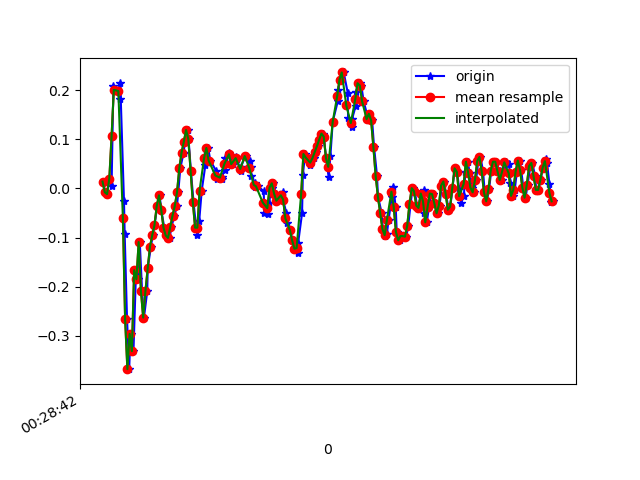

Values plotted in this chart, from the file beside it:
1618187323140, 882986152752191, 0.01413065, -0.07017169, 0.00254046
1618187323166, 882986171797311, -0.00786, 0.01413, 0.04041
1618187323180, 882986190842431, -0.01153, -0.02741, 0.01231
1618187323200, 882986209887551, 0.02024, 0.2023, 0.09295
1618187323220, 882986228907871, 0.004357, 0.1241, 0.05752
1618187323236, 882986247909583, 0.2084, 0.008019, 0.1369
1618187323257, 882986266950543, 0.2011, -0.07262, 0.1052
1618187323295, 882986285991503, 0.1827, -0.3182, 0.1394
1618187323297, 882986305007663, 0.2145, -0.1166, 0.08562
1618187323330, 882986324048623, -0.02619, -0.2278, 0.06241
1618187323336, 882986343089583, -0.09216, -0.05795, -0.02189
1618187323357, 882986361995727, -0.2669, 0.03734, -0.03411
1618187323376, 882986381029487, -0.3683, 0.04467, -0.1392
1618187323388, 882986400063247, -0.2962, 0.2157, -0.1355
1618187323414, 882986419097007, -0.3316, -0.01031, -0.1844
1618187323437, 882986438130767, -0.1667, 0.2218, -0.1587
1618187323452, 882986457184847, -0.185, -0.02497, -0.1526
1618187323470, 882986476220975, -0.1093, 0.1754, -0.1514
1618187323490, 882986495257103, -0.2082, -0.06162, -0.127
1618187323507, 882986514293263, -0.2632, -0.2204, -0.1221
1618187323536, 882986533329391, -0.2094, 0.1021, -0.1221
1618187323540, 882986552393359, -0.163, 0.0801, -0.09642
1618187323568, 882986571405967, -0.119, 0.05567, -0.06832
1618187323585, 882986590443343, -0.09583, 0.05689, -0.04755
1618187323600, 882986609480719, -0.07506, 0.04223, -0.02678
1618187323625, 882986628518095, -0.03596, 0.0349, 9.7E-5
1618187323646, 882986647555471, -0.01397, 0.02757, 0.02453
1618187323660, 882986666565263, -0.04329, 0.01291, 0.04286
1618187323687, 882986685602575, -0.07994, -0.004198, 0.05263
1618187323706, 882986704639823, -0.09216, -0.01153, 0.04774
1618187323711, 882986723677071, -0.09949, -0.007863, 0.03553
1618187323735, 882986742714383, -0.1007, -0.009085, 0.02698
1618187323750, 882986761742607, -0.07872, -0.01031, 0.02575
1618187323777, 882986780754831, -0.05551, -0.01397, 0.02942
1618187323799, 882986799791823, -0.03596, -0.007863, 0.03675
1618187323811, 882986818828751, -0.00786, 0.006797, 0.05019
1618187323829, 882986837865743, 0.04101, 0.01657, 0.05752
1618187323858, 882986856876879, 0.07277, 0.005576, 0.05874
1618187323870, 882986875913103, 0.09476, -0.007863, 0.05996
1618187323896, 882986894949327, 0.1192, 0.003132, 0.05385
1618187323902, 882986913960719, 0.1009, 6.886502E-4, 0.04164
1618187323923, 882986932996943, 0.03612, -0.03841, 0.03064
1618187323946, 882986952033167, -0.02741, -0.08117, 0.004984
1618187323970, 882986971063695, -0.07994, -0.0775, -0.02434
1618187323980, 882986990099791, -0.0946, -0.05795, -0.039
1618187323997, 882987009135823, -0.06528, -0.04207, -0.03533
1618187324019, 882987028147087, -0.004195, -0.0323, -0.01334
1618187324051, 882987047183183, 0.04712, -0.009085, 0.003762
1618187324058, 882987066221583, 0.07766, 0.01291, 0.01109
1618187324076, 882987085257743, 0.08255, 0.01291, 0.01109
1618187324095, 882987104293903, 0.05689, 0.009241, 0.01109
1618187324146, 882987123330063, 0.03612, 6.886502E-4, 0.009871
1618187324150, 882987142366223, 0.0239, -0.007863, 0.006206
1618187324157, 882987161400463, 0.01902, -0.009085, 0.003762
1618187324195, 882987180436495, 0.02024, -0.00542, 9.7E-5
1618187324198, 882987199447695, 0.0239, -0.01275, -0.00479
1618187324221, 882987218483855, 0.03734, -0.006642, -0.002346
1618187324225, 882987237519887, 0.063, 0.006797, 0.003762
1618187324260, 882987256556047, 0.07155, 0.01291, 0.01231
1618187324266, 882987275591311, 0.06789, 0.008019, 0.03186
1618187324299, 882987294627471, 0.04956, -0.002977, 0.03675
... 150 more rows
